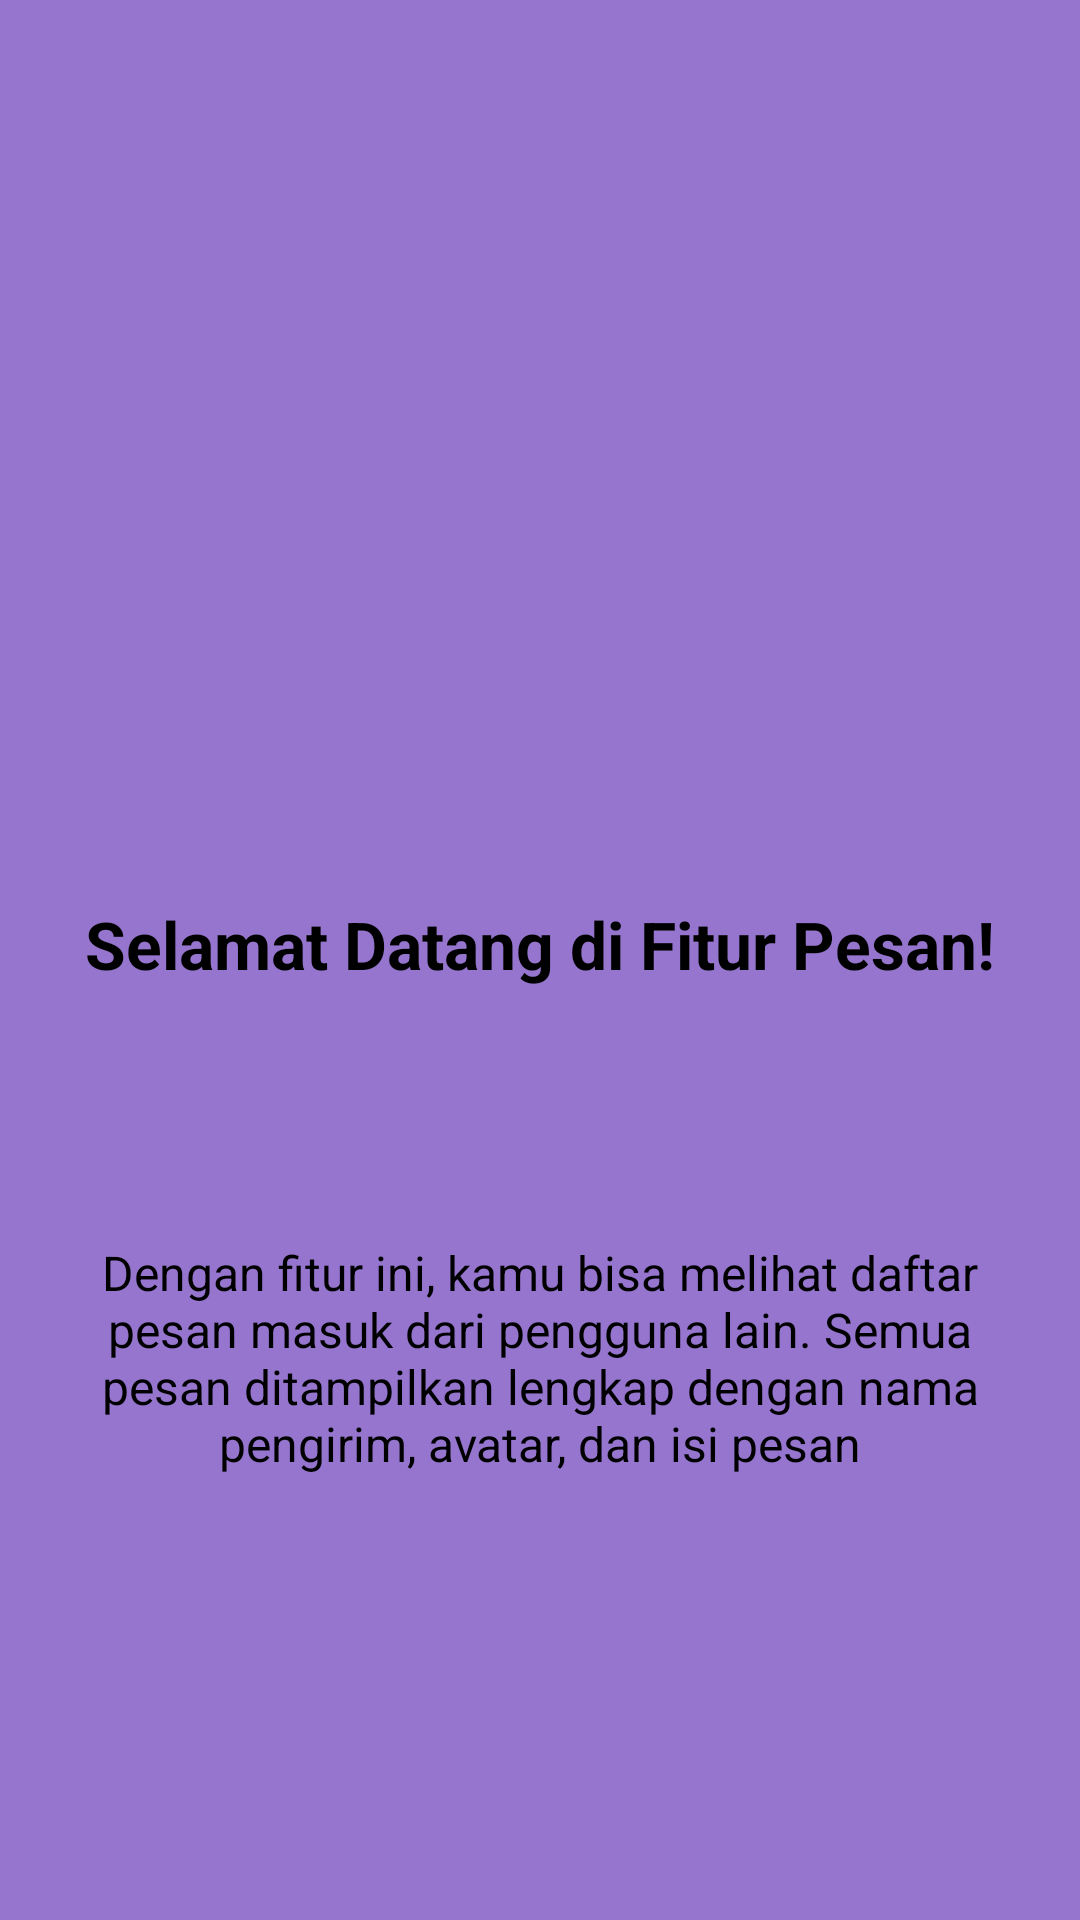

The Android layout XML behind this screen, and the referenced resources:
<!-- AndroidManifest.xml: application theme Theme.AppAsikk -->
<!-- res/layout/fragment_tutorial2.xml -->
<?xml version="1.0" encoding="utf-8"?>
<androidx.constraintlayout.widget.ConstraintLayout xmlns:android="http://schemas.android.com/apk/res/android"
    xmlns:app="http://schemas.android.com/apk/res-auto"
    xmlns:tools="http://schemas.android.com/tools"
    android:layout_width="match_parent"
    android:layout_height="match_parent"
    android:background="#9575CD"
    tools:context=".Message.tutorial.Tutorial2Fragment">
    <ImageView
        android:id="@+id/iv_tutorial_icon"
        android:layout_width="100dp"
        android:layout_height="100dp"
        android:layout_marginTop="148dp"
        android:src="@drawable/like"
        app:layout_constraintEnd_toEndOf="parent"
        app:layout_constraintStart_toStartOf="parent"
        app:layout_constraintTop_toTopOf="parent"
        tools:ignore="ContentDescription" />

    <TextView
        android:id="@+id/tv_tutorial_title"
        android:layout_width="wrap_content"
        android:layout_height="wrap_content"
        android:layout_marginTop="52dp"
        android:text="Selamat Datang di Fitur Pesan!"
        android:textColor="@color/black"
        android:textSize="22sp"
        android:textStyle="bold"
        app:layout_constraintEnd_toEndOf="parent"
        app:layout_constraintStart_toStartOf="parent"
        app:layout_constraintTop_toBottomOf="@+id/iv_tutorial_icon" />

    <TextView
        android:id="@+id/tv_tutorial_desc"
        android:layout_width="0dp"
        android:layout_height="wrap_content"
        android:layout_marginStart="32dp"
        android:layout_marginTop="84dp"
        android:layout_marginEnd="32dp"
        android:text="Dengan fitur ini, kamu bisa melihat daftar pesan masuk dari pengguna lain. Semua pesan ditampilkan lengkap dengan nama pengirim, avatar, dan isi pesan"
        android:textAlignment="center"
        android:textColor="@color/black"
        android:textSize="16sp"
        app:layout_constraintEnd_toEndOf="parent"
        app:layout_constraintStart_toStartOf="parent"
        app:layout_constraintTop_toBottomOf="@+id/tv_tutorial_title" />

</androidx.constraintlayout.widget.ConstraintLayout>
<!-- resources referenced by this layout -->
<resources>
  <color name="black">#FF000000</color>
  <style name="Theme.AppAsikk" parent="Base.Theme.AppAsikk" />
  <style name="Base.Theme.AppAsikk" parent="Theme.Material3.DayNight.NoActionBar">
          
          
      </style>
</resources>
